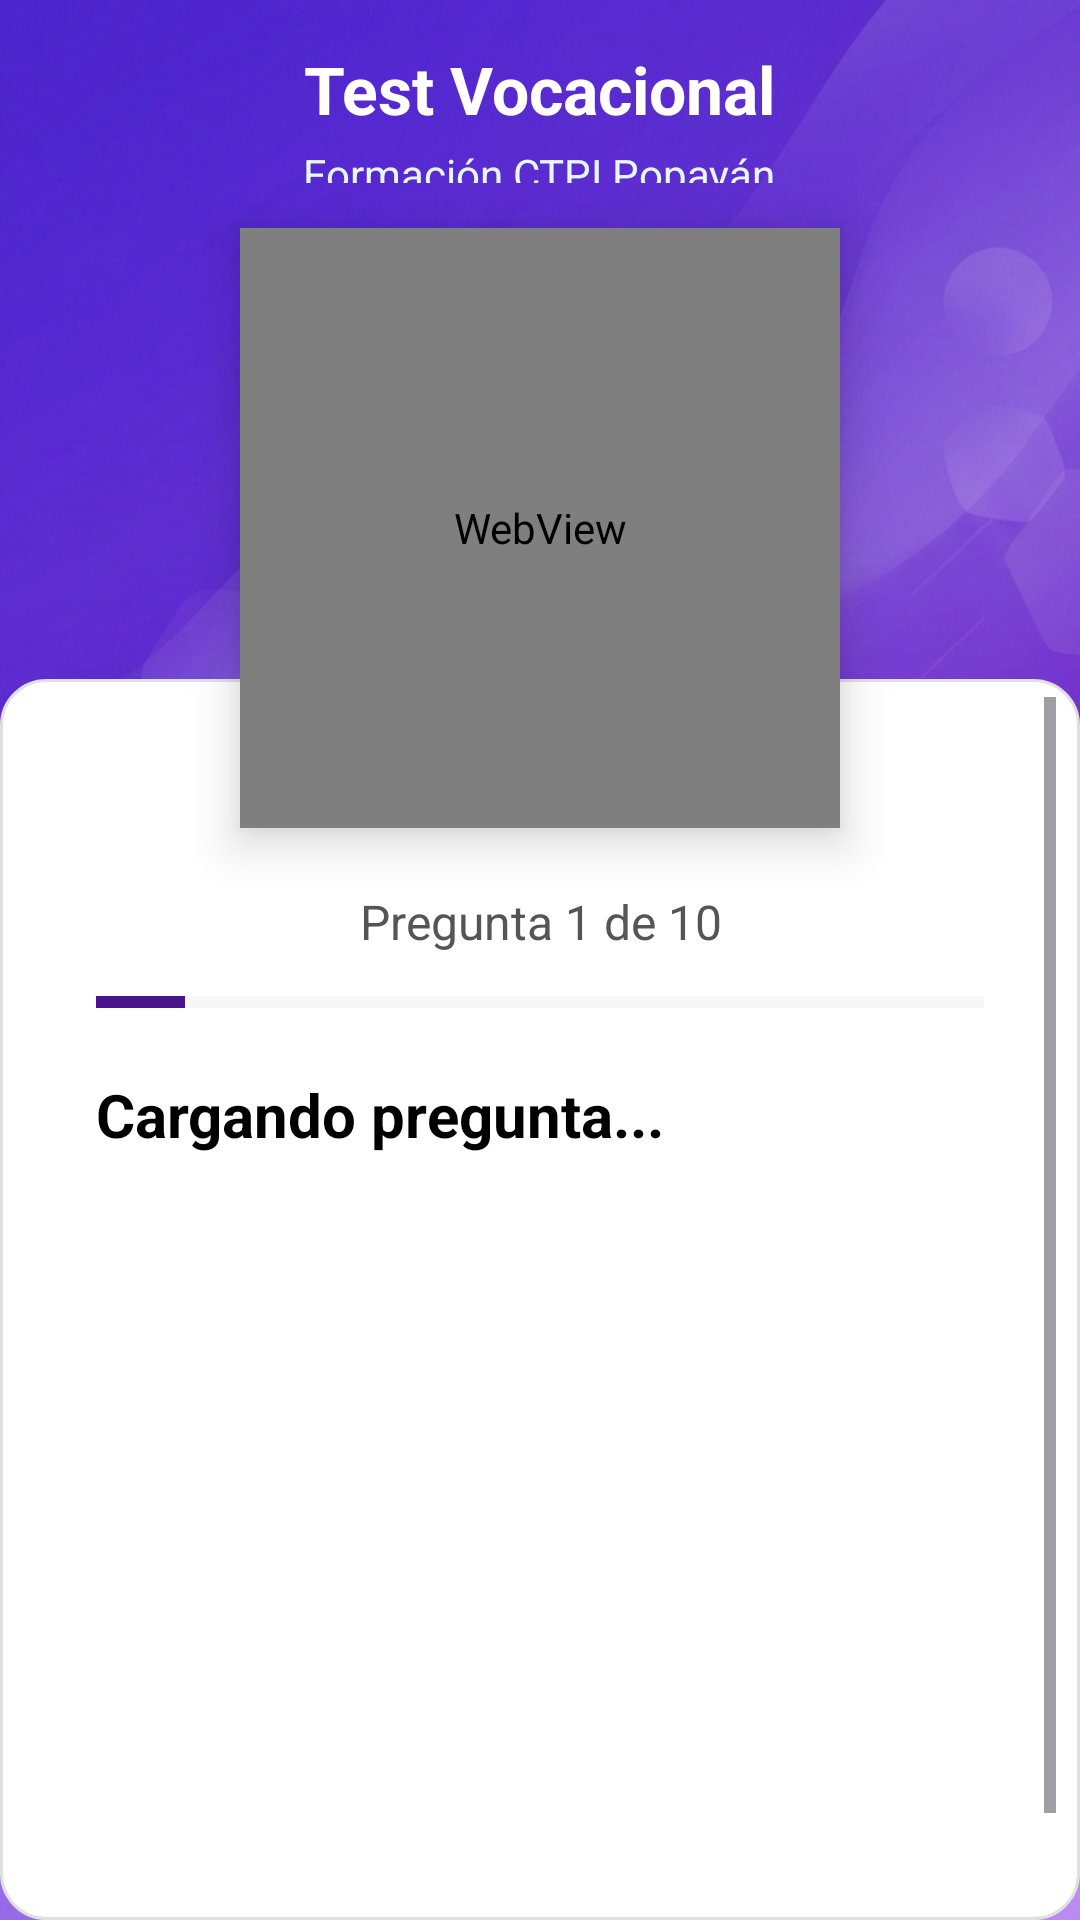

Produce the Android XML layout that renders to this screen, including the resource entries it uses.
<!-- AndroidManifest.xml: application theme Theme.AVI -->
<!-- res/layout/activity_test.xml -->
<?xml version="1.0" encoding="utf-8"?>
<androidx.constraintlayout.widget.ConstraintLayout xmlns:android="http://schemas.android.com/apk/res/android"
    xmlns:app="http://schemas.android.com/apk/res-auto"
    xmlns:tools="http://schemas.android.com/tools"
    android:id="@+id/main"
    android:layout_width="match_parent"
    android:layout_height="match_parent"
    android:background="@drawable/fondo_gmn"
    tools:context=".controller.Test">


    <LinearLayout
        android:id="@+id/linearLayout10"
        android:layout_width="match_parent"
        android:layout_height="76dp"
        android:background="@color/transparente"
        android:gravity="center_vertical"
        android:orientation="horizontal"
        android:paddingHorizontal="20dp"
        android:paddingVertical="15dp"
        app:layout_constraintEnd_toEndOf="parent"
        app:layout_constraintStart_toStartOf="parent"
        app:layout_constraintTop_toTopOf="parent">

        <LinearLayout
            android:layout_width="0dp"
            android:layout_height="wrap_content"
            android:layout_weight="1"
            android:gravity="center"
            android:orientation="vertical">

            <TextView
                android:id="@+id/txtTitulo"
                android:layout_width="wrap_content"
                android:layout_height="wrap_content"
                android:text="@string/test"
                android:textColor="#ffffff"
                android:textSize="22sp"
                android:textStyle="bold" />

            <TextView
                android:id="@+id/subTitulo"
                android:layout_width="wrap_content"
                android:layout_height="wrap_content"
                android:layout_marginTop="4dp"
                android:text="@string/formacion"
                android:textColor="#e6f7ff"
                android:textSize="14sp" />
        </LinearLayout>

    </LinearLayout>

    
    <WebView
        android:id="@+id/webAvatar"
        android:layout_width="200dp"
        android:layout_height="200dp"
        android:background="@android:color/transparent"
        app:layout_constraintEnd_toEndOf="parent"
        app:layout_constraintStart_toStartOf="parent"
        app:layout_constraintTop_toBottomOf="@id/linearLayout10"
        android:elevation="10dp"/>

    <ScrollView
        android:layout_width="match_parent"
        android:layout_height="0dp"
        android:layout_marginTop="-50dp"
        android:background="@drawable/bg_boton_acceso"
        app:layout_constraintBottom_toBottomOf="parent"
        app:layout_constraintEnd_toEndOf="parent"
        app:layout_constraintStart_toStartOf="parent"
        app:layout_constraintTop_toBottomOf="@id/webAvatar">

        <LinearLayout
            android:layout_width="match_parent"
            android:layout_height="wrap_content"
            android:layout_marginTop="40dp"
            android:orientation="vertical"
            android:padding="24dp">

            
            <TextView
                android:id="@+id/txtContador"
                android:layout_width="match_parent"
                android:layout_height="wrap_content"
                android:gravity="center"
                android:paddingBottom="12dp"
                android:text="Pregunta 1 de 10"
                android:textColor="#555555"
                android:textSize="16sp" />

            <ProgressBar
                android:id="@+id/progressTest"
                style="?android:attr/progressBarStyleHorizontal"
                android:layout_width="match_parent"
                android:layout_height="8dp"
                android:layout_marginBottom="20dp"
                android:max="100"
                android:progress="10"
                android:progressBackgroundTint="#E0E0E0"
                android:progressTint="@color/violeta" />

            <TextView
                android:id="@+id/txtPregunta"
                android:layout_width="match_parent"
                android:layout_height="wrap_content"
                android:paddingBottom="24dp"
                android:text="Cargando pregunta..."
                android:textColor="#000000"
                android:textSize="20sp"
                android:textStyle="bold" />

            <ImageView
                android:id="@+id/imgLoader"
                android:layout_width="220dp"
                android:layout_height="220dp"
                android:layout_gravity="center"
                android:layout_marginBottom="20dp"
                android:visibility="visible" />


            <Button
                android:id="@+id/btn5"
                android:layout_width="match_parent"
                android:layout_height="wrap_content"
                android:layout_marginBottom="10dp"
                android:background="@drawable/btn_meencanta"
                android:backgroundTint="@null"
                android:text="Me encanta"
                android:textSize="18dp"
                android:visibility="gone"
                app:backgroundTint="@null" />

            <Button
                android:id="@+id/btn4"
                android:layout_width="match_parent"
                android:layout_height="wrap_content"
                android:layout_marginBottom="10dp"
                android:background="@drawable/btn_megusta"
                android:backgroundTint="@null"
                android:text="Me gusta"
                android:textSize="18dp"
                android:visibility="gone"
                app:backgroundTint="@null" />

            <Button
                android:id="@+id/btn3"
                android:layout_width="match_parent"
                android:layout_height="wrap_content"
                android:layout_marginBottom="10dp"
                android:background="@drawable/btn_neutral"
                android:backgroundTint="@null"
                android:text="Neutral"
                android:textSize="18dp"
                android:visibility="gone"
                app:backgroundTint="@null" />

            <Button
                android:id="@+id/btn2"
                android:layout_width="match_parent"
                android:layout_height="wrap_content"
                android:layout_marginBottom="10dp"
                android:background="@drawable/btn_nomegusta"
                android:backgroundTint="@null"
                android:text="No me gusta"
                android:textSize="18dp"
                android:visibility="gone"
                app:backgroundTint="@null" />

            <Button
                android:id="@+id/btn1"
                android:layout_width="match_parent"
                android:layout_height="wrap_content"
                android:layout_marginBottom="20dp"
                android:background="@drawable/btn_odioesto"
                android:backgroundTint="@null"
                android:text="Odio esto"
                android:textSize="18dp"
                android:visibility="gone"
                app:backgroundTint="@null" />

        </LinearLayout>

    </ScrollView>

</androidx.constraintlayout.widget.ConstraintLayout>
<!-- resources referenced by this layout -->
<resources>
  <color name="transparente">#00FFFFFF</color>
  <color name="violeta">#4A148C</color>
  <!-- drawable bg_boton_acceso (drawable) -->
  <?xml version="1.0" encoding="utf-8"?>
  <shape xmlns:android="http://schemas.android.com/apk/res/android">
      <solid android:color="#FFFFFF"/>
      <corners android:radius="15dp"/>
      <padding
          android:left="8dp"
          android:top="6dp"
          android:right="8dp"
          android:bottom="6dp"/>
      <stroke
          android:width="1dp"
          android:color="#E0E0E0"/>
  </shape>
  <!-- drawable btn_meencanta (drawable) -->
  <?xml version="1.0" encoding="utf-8"?>
  <shape xmlns:android="http://schemas.android.com/apk/res/android"
      android:shape="rectangle">
  
      <gradient
          android:startColor="#008C39"
          android:endColor="#00E676"
          android:angle="90"
          android:type="linear"/>
  
      <corners android:radius="15dp"/>
  
      <padding
          android:left="12dp"
          android:top="12dp"
          android:right="12dp"
          android:bottom="12dp"/>
  
  </shape>
  <!-- drawable btn_megusta (drawable) -->
  <?xml version="1.0" encoding="utf-8"?>
  <shape xmlns:android="http://schemas.android.com/apk/res/android"
      android:shape="rectangle">
  
      <gradient
          android:startColor="#58905A"
          android:endColor="#9BDE9E"
          android:angle="90"
          android:type="linear"/>
  
      <corners android:radius="15dp"/>
  
      <padding
          android:left="12dp"
          android:top="12dp"
          android:right="12dp"
          android:bottom="12dp"/>
  
  </shape>
  <!-- drawable btn_neutral (drawable) -->
  <?xml version="1.0" encoding="utf-8"?>
  <shape xmlns:android="http://schemas.android.com/apk/res/android"
      android:shape="rectangle">
  
      <gradient
          android:startColor="#888E92"
          android:endColor="#D8E0E4"
          android:angle="90"
          android:type="linear"/>
  
      <corners android:radius="15dp"/>
  
      <padding
          android:left="12dp"
          android:top="12dp"
          android:right="12dp"
          android:bottom="12dp"/>
  
  </shape>
  <!-- drawable btn_nomegusta (drawable) -->
  <?xml version="1.0" encoding="utf-8"?>
  <shape xmlns:android="http://schemas.android.com/apk/res/android"
      android:shape="rectangle">
  
      <gradient
          android:startColor="#C16D00"
          android:endColor="#FFA726"
          android:angle="90"
          android:type="linear"/>
  
      <corners android:radius="15dp"/>
  
      <padding
          android:left="12dp"
          android:top="12dp"
          android:right="12dp"
          android:bottom="12dp"/>
  
  </shape>
  <!-- drawable btn_odioesto (drawable) -->
  <?xml version="1.0" encoding="utf-8"?>
  <shape xmlns:android="http://schemas.android.com/apk/res/android"
      android:shape="rectangle">
  
      <gradient
          android:startColor="#8E2020"
          android:endColor="#F44336"
          android:angle="90"
          android:type="linear"/>
  
      <corners android:radius="15dp"/>
  
      <padding
          android:left="12dp"
          android:top="12dp"
          android:right="12dp"
          android:bottom="12dp"/>
  
  </shape>
  <!-- drawable fondo_gmn: png bitmap (drawable, 1011296 bytes) -->
  <string name="formacion">Formación CTPI Popayán</string>
  <string name="test">Test Vocacional</string>
  <style name="Theme.AVI" parent="Base.Theme.AVI" />
  <style name="Base.Theme.AVI" parent="Theme.Material3.Light.NoActionBar">
      </style>
</resources>
